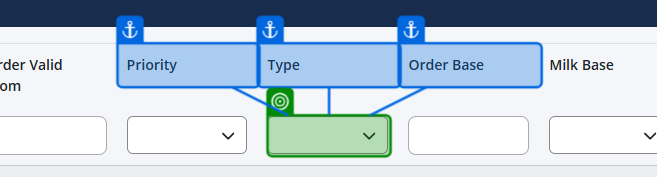
Task: Smoke Test Automation for TMNP
Workflow: Search Order Template

Step 1: select "inOrderType" in the button in window 'Nutrition Platform ™' (chrome.exe)

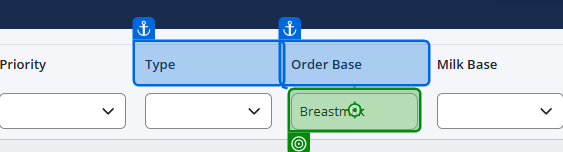
Step 2: type "inOrderBase" into the text box in window 'Nutrition Platform ™' (chrome.exe)

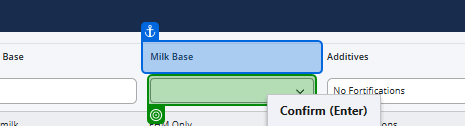
Step 3 [then]: select "inMilkBase" in the button in window 'Nutrition Platform ™' (chrome.exe)

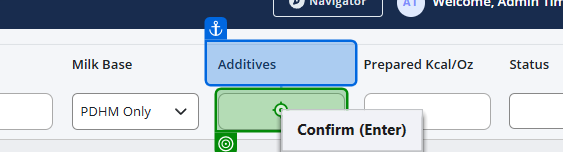
Step 4: type "inAdditive" into the text box in window 'Nutrition Platform ™' (chrome.exe)

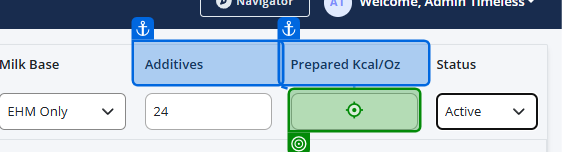
Step 5: type "inCal.ToString()" into the text box in window 'Nutrition Platform ™' (chrome.exe)

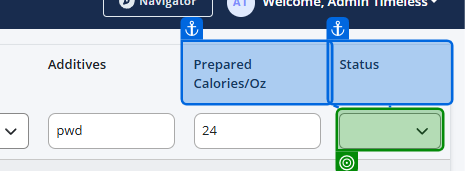
Step 6 [then]: select "Inactive" in the button in window 'Nutrition Platform ™' (chrome.exe)
